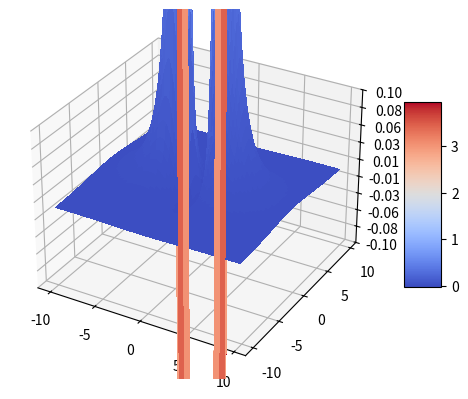

Python code for this plot:

from mpl_toolkits.mplot3d import Axes3D
from matplotlib import cm
from matplotlib.ticker import LinearLocator, FormatStrFormatter
import matplotlib.pyplot as plt
import numpy as np

fig = plt.figure()
ax = fig.add_subplot(111, projection='3d')

# Create a meshgrid of x and y values
x = np.arange(-10, 10, 0.25)
y = np.arange(-10, 10, 0.25)
x, y = np.meshgrid(x, y)

# Compute z values, ensuring to handle potential invalid values
z = (2*x**2 * (np.sqrt(x**2-4 * x + y**2 + 8) + np.sqrt(x**2 + 4 * x + y**2 + 8)) - 
     x * (y**2 - 4) * (np.sqrt(x**2-4 * x + y**2 + 8) - np.sqrt(x**2 + 4 * x + y**2 + 8)) - 
     2 * (y**2 + 4) + 
     (np.sqrt(x**2-4 * x + y**2 + 8) + np.sqrt(x**2 + 4 * x + y**2 + 8)) + 
     x**3 * (np.sqrt(x**2 + 4 * x + y**2 + 8) - np.sqrt(x**2 - 4 * x + y**2 + 8))) / (
     (x**2 - 4 * x + y**2 + 4) * np.sqrt(x**2 - 4 * x + y**2 + 8) *
     (x**2 + 4 * x + y**2 + 4) * np.sqrt(x**2 + 4 * x + y**2 + 8))

# Handle invalid values in z
z = np.nan_to_num(z, nan=0.0, posinf=0.0, neginf=0.0)

# Create the surface plot
surf = ax.plot_surface(x, y, z, rstride=1, cstride=1, cmap=cm.coolwarm,
                       linewidth=0, antialiased=False)

# Set z limits
ax.set_zlim(-0.1, 0.1)

# Customize the z-axis
ax.zaxis.set_major_locator(LinearLocator(10))
ax.zaxis.set_major_formatter(FormatStrFormatter('%.02f'))

# Add a color bar
fig.colorbar(surf, shrink=0.5, aspect=5)

plt.show()
